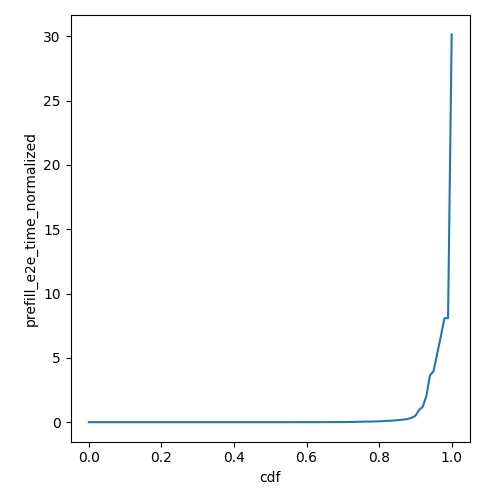

The data file committed next to this chart (first rows):
cdf, prefill_e2e_time_normalized
0.0, 8.679971887387286e-07
0.01, 6.674369958372642e-05
0.02, 7.181146606238809e-05
0.03, 7.181146606238809e-05
0.04, 7.181146606238809e-05
0.05, 7.181146606241584e-05
0.06, 7.181146606249911e-05
0.07, 7.181146606249911e-05
0.08, 7.181146606249911e-05
0.09, 7.181146606249911e-05
0.1, 7.181146606249911e-05
0.11, 7.181146606249911e-05
0.12, 7.30230285624911e-05
0.13, 7.640708701479771e-05
0.14, 7.757900435604685e-05
0.15, 7.978651040763118e-05
0.16, 8.193593013167113e-05
0.17, 8.281774335180317e-05
0.18, 8.416495799373141e-05
0.19, 8.480182309716417e-05
0.2, 8.53325440165459e-05
0.21, 8.541594301819052e-05
0.22, 8.549359036465208e-05
0.23, 8.558911162916462e-05
0.24, 8.569741464870169e-05
0.25, 8.581331473186469e-05
0.26, 8.586629762702889e-05
0.27, 8.596367159649584e-05
0.28, 8.60085148720894e-05
0.29, 8.609147493158553e-05
0.3, 8.623476957978758e-05
0.31, 8.632565099585489e-05
0.32, 8.638098860857034e-05
0.33, 8.645522288476807e-05
0.34, 8.654182954029378e-05
0.35, 8.663411532084486e-05
0.36, 8.668068887803193e-05
0.37, 8.672667658123099e-05
0.38, 8.676700684489954e-05
0.39, 8.679202654539154e-05
0.4, 8.683811546716191e-05
0.41, 8.685938727748539e-05
0.42, 8.690808178241819e-05
0.43, 8.695881006652291e-05
0.44, 8.702435233567442e-05
0.45, 8.708392305113156e-05
0.46, 8.715091569158936e-05
0.47, 8.775688190074693e-05
0.48, 9.381662414375398e-05
0.49, 0.0001065
0.5, 0.0001375
0.51, 0.0001613
0.52, 0.0002091
0.53, 0.0002391
0.54, 0.0002836
0.55, 0.0004357
0.56, 0.0006282
0.57, 0.0009536
0.58, 0.001311
0.59, 0.00154
... 41 more rows
